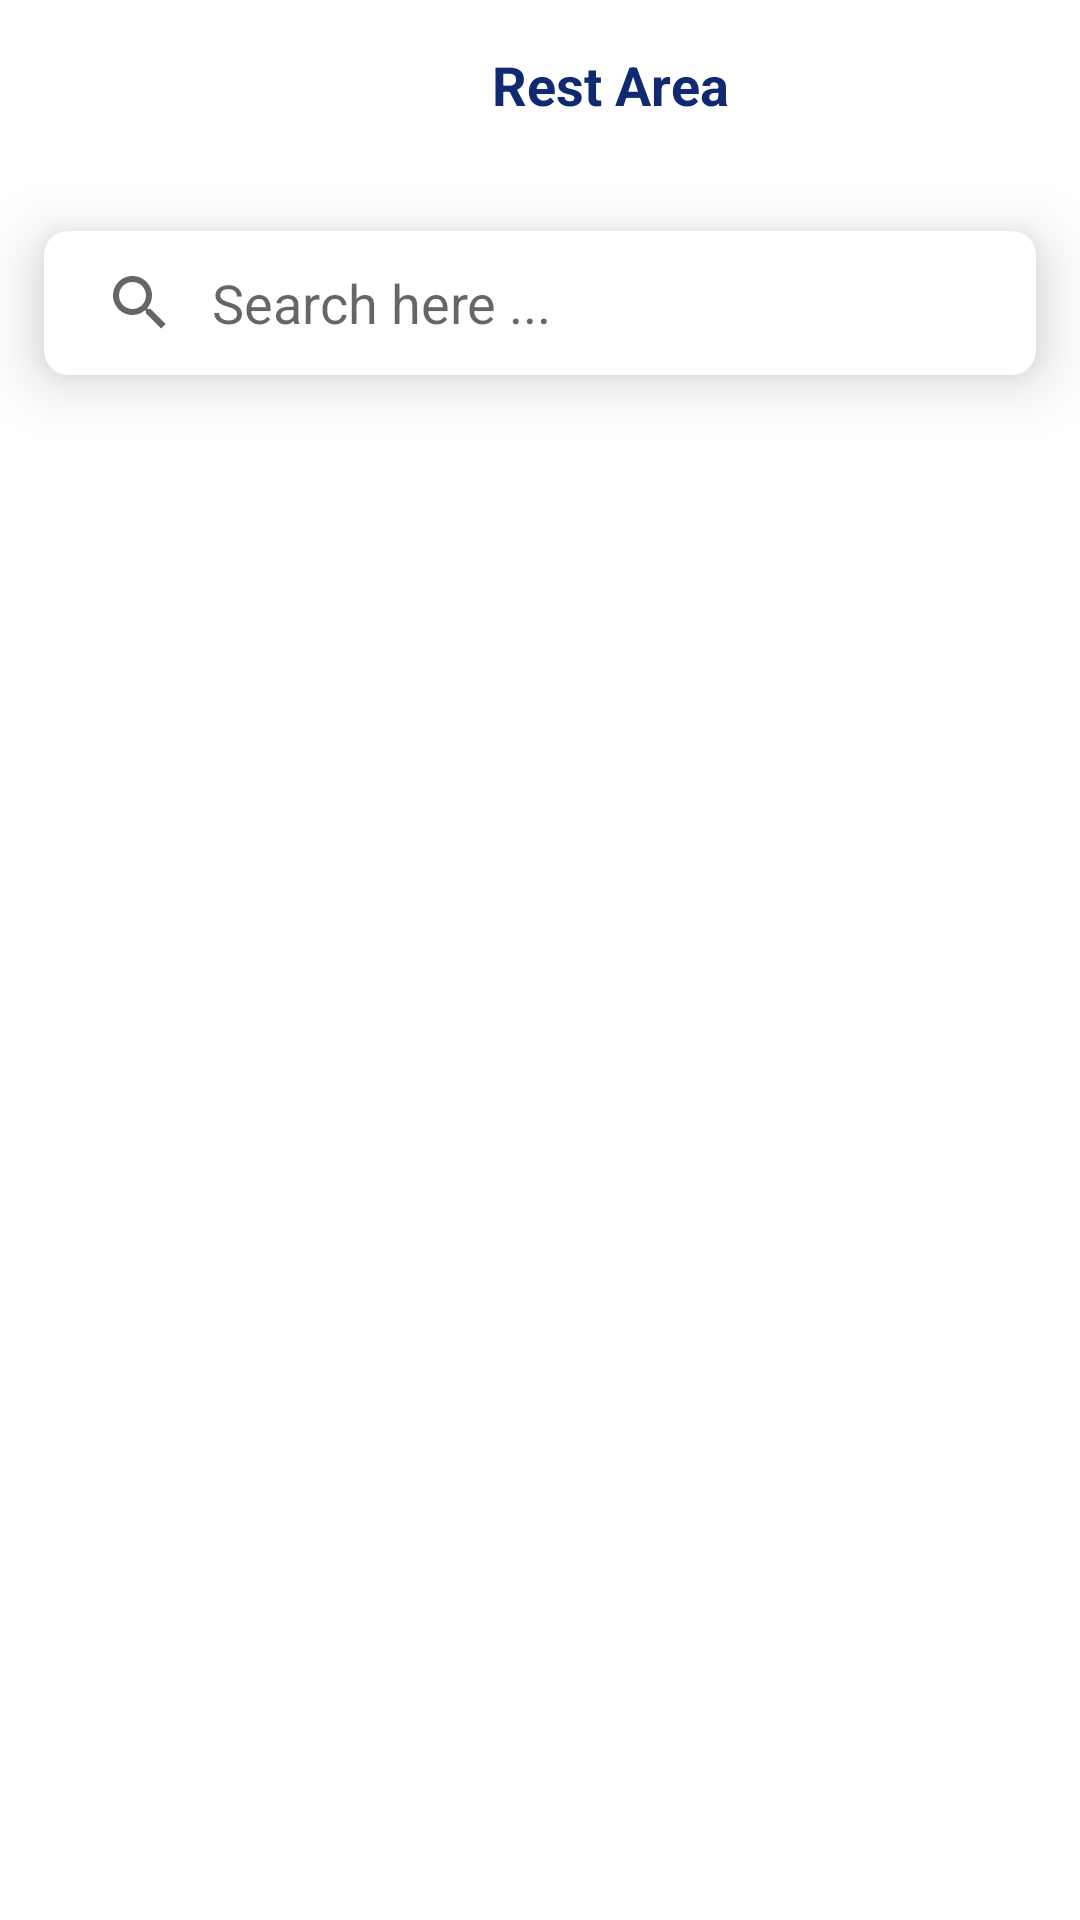

Layout XML and referenced resources for this Android screen:
<!-- AndroidManifest.xml: application theme Theme.Awakemeneh -->
<!-- res/layout/activity_rest_area_search.xml -->
<?xml version="1.0" encoding="utf-8"?>
<androidx.constraintlayout.widget.ConstraintLayout xmlns:android="http://schemas.android.com/apk/res/android"
    xmlns:app="http://schemas.android.com/apk/res-auto"
    xmlns:tools="http://schemas.android.com/tools"
    android:layout_width="match_parent"
    android:layout_height="match_parent"
    tools:context=".ui.restarea.RestAreaSearch">

    <ImageView
        android:id="@+id/backIcon"
        android:layout_width="24dp"
        android:layout_height="24dp"
        android:layout_marginStart="16dp"
        android:layout_marginTop="16dp"
        android:src="@drawable/baseline_arrow_back_ios_new_24"
        app:layout_constraintStart_toStartOf="parent"
        app:layout_constraintTop_toTopOf="parent" />

    <TextView
        android:id="@+id/titleTextView"
        android:layout_width="wrap_content"
        android:layout_height="wrap_content"
        android:layout_marginStart="124dp"
        android:layout_marginTop="16dp"
        android:text="Rest Area"
        android:textColor="@color/purple_500"
        android:textSize="18sp"
        android:textStyle="bold"
        app:layout_constraintBottom_toBottomOf="@id/backIcon"
        app:layout_constraintStart_toEndOf="@id/backIcon"
        app:layout_constraintTop_toTopOf="parent"
        app:layout_constraintVertical_bias="0.0" />

    <com.google.android.material.card.MaterialCardView
        android:id="@+id/materialCardView"
        android:layout_width="0dp"
        android:layout_height="wrap_content"
        android:layout_marginTop="16dp"
        app:cardCornerRadius="8dp"
        app:cardElevation="12dp"
        app:cardUseCompatPadding="true"
        app:layout_constraintEnd_toEndOf="parent"
        app:layout_constraintStart_toStartOf="parent"
        app:layout_constraintTop_toBottomOf="@id/titleTextView"
        app:layout_constraintHorizontal_bias="0.5">

        <androidx.appcompat.widget.SearchView
            android:id="@+id/searchView"
            android:layout_width="match_parent"
            android:layout_height="wrap_content"
            app:iconifiedByDefault="false"
            app:queryBackground="@android:color/transparent"
            app:queryHint="Search here ..." />
    </com.google.android.material.card.MaterialCardView>

    <androidx.recyclerview.widget.RecyclerView
        android:id="@+id/recyclerViewrest"
        android:layout_width="0dp"
        android:layout_height="0dp"
        app:layout_constraintBottom_toBottomOf="parent"
        app:layout_constraintEnd_toEndOf="parent"
        app:layout_constraintStart_toStartOf="parent"
        app:layout_constraintTop_toBottomOf="@id/materialCardView"
        tools:listitem="@layout/item_restarea" />

</androidx.constraintlayout.widget.ConstraintLayout>
<!-- res/layout/item_restarea.xml (included above) -->
<?xml version="1.0" encoding="utf-8"?>
<LinearLayout xmlns:android="http://schemas.android.com/apk/res/android"
    xmlns:app="http://schemas.android.com/apk/res-auto"
    android:layout_width="match_parent"
    android:layout_height="wrap_content"
    android:orientation="vertical"
    android:padding="10dp"
    android:background="@color/white">

    <androidx.cardview.widget.CardView
        android:id="@+id/cardbesar"
        android:layout_width="match_parent"
        android:layout_height="wrap_content"
        android:layout_marginBottom="10dp"
        app:cardBackgroundColor="@color/white"
        app:cardCornerRadius="12dp"
        app:cardElevation="20dp">

        <RelativeLayout
            android:layout_width="match_parent"
            android:layout_height="wrap_content"
            android:padding="10dp">

            <androidx.cardview.widget.CardView
                android:id="@+id/cardfoto"
                android:layout_width="110dp"
                android:layout_height="110dp"
                app:cardBackgroundColor="@color/black"
                app:cardCornerRadius="12dp"
                app:cardElevation="4dp">

                <ImageView
                    android:id="@+id/gambarrr"
                    android:layout_width="match_parent"
                    android:layout_height="match_parent"
                    android:scaleType="centerCrop"
                    android:src="@drawable/restarea" />

            </androidx.cardview.widget.CardView>

            <LinearLayout
                android:layout_width="wrap_content"
                android:layout_height="wrap_content"
                android:layout_toEndOf="@id/cardfoto"
                android:layout_marginStart="15dp"
                android:orientation="vertical">

                <TextView
                    android:id="@+id/namarestarea"
                    android:layout_width="wrap_content"
                    android:layout_height="wrap_content"
                    android:text="nama rest area"
                    android:textColor="@color/black"
                    android:textSize="16sp"
                    android:layout_marginTop="5sp"
                    android:textStyle="bold" />
                <View
                    android:id="@+id/divider"
                    android:layout_width="350dp"
                    android:layout_height="1dp"
                    android:layout_marginTop="10dp"
                    android:background="?android:attr/listDivider"
                    app:layout_constraintEnd_toEndOf="@+id/nomorprofile"
                    app:layout_constraintHorizontal_bias="0.502"
                    app:layout_constraintStart_toStartOf="@+id/nomorprofile"
                    app:layout_constraintTop_toBottomOf="@+id/nomorprofile" />

                <TextView
                    android:id="@+id/alamatrest"
                    android:layout_width="wrap_content"
                    android:layout_height="wrap_content"
                    android:layout_marginTop="5dp"
                    android:text="Alamat Rest Area"
                    android:textColor="@color/black"/>

                <TextView
                    android:id="@+id/koordinat"
                    android:layout_width="wrap_content"
                    android:layout_height="wrap_content"
                    android:layout_marginTop="5dp"
                    android:text="Koordinat"
                    android:textColor="@color/black"/>

                <TextView
                    android:id="@+id/selengkapnyarest"
                    android:layout_width="wrap_content"
                    android:layout_height="wrap_content"
                    android:layout_marginTop="10dp"
                    android:text="Selengkapnya"
                    android:textColor="@color/kuning"
                    android:textStyle="bold" />
            </LinearLayout>

            <ImageButton
                android:id="@+id/editbutton"
                android:layout_width="wrap_content"
                android:layout_height="wrap_content"
                android:layout_alignParentEnd="true"
                android:layout_margin="5dp"
                android:layout_marginStart="5dp"
                android:background="?attr/selectableItemBackgroundBorderless"
                android:src="@drawable/baseline_favorite_24" />
        </RelativeLayout>
    </androidx.cardview.widget.CardView>

    <androidx.cardview.widget.CardView
        android:id="@+id/cardgambar"
        android:layout_width="wrap_content"
        android:layout_height="wrap_content"
        android:layout_gravity="center"
        app:cardCornerRadius="8dp">
    </androidx.cardview.widget.CardView>

</LinearLayout>
<!-- resources referenced by this layout -->
<resources>
  <color name="black">#FF000000</color>
  <color name="kuning">#F3C300</color>
  <color name="purple_500">#102A71</color>
  <color name="white">#FFFFFFFF</color>
  <!-- drawable restarea: jpg bitmap (drawable, 79946 bytes) -->
  <style name="Theme.Awakemeneh" parent="Theme.MaterialComponents.DayNight.DarkActionBar">
          
          <item name="colorPrimary">@color/purple_500</item>
          <item name="colorPrimaryVariant">#000000</item>
          <item name="colorOnPrimary">@color/white</item>
          
          <item name="colorSecondary">@color/teal_200</item>
          <item name="colorSecondaryVariant">@color/teal_700</item>
          <item name="colorOnSecondary">@color/black</item>
          
          <item name="android:statusBarColor">?attr/colorPrimaryVariant</item>
          
      </style>
  <color name="teal_200">#FF03DAC5</color>
  <color name="teal_700">#FF018786</color>
</resources>
